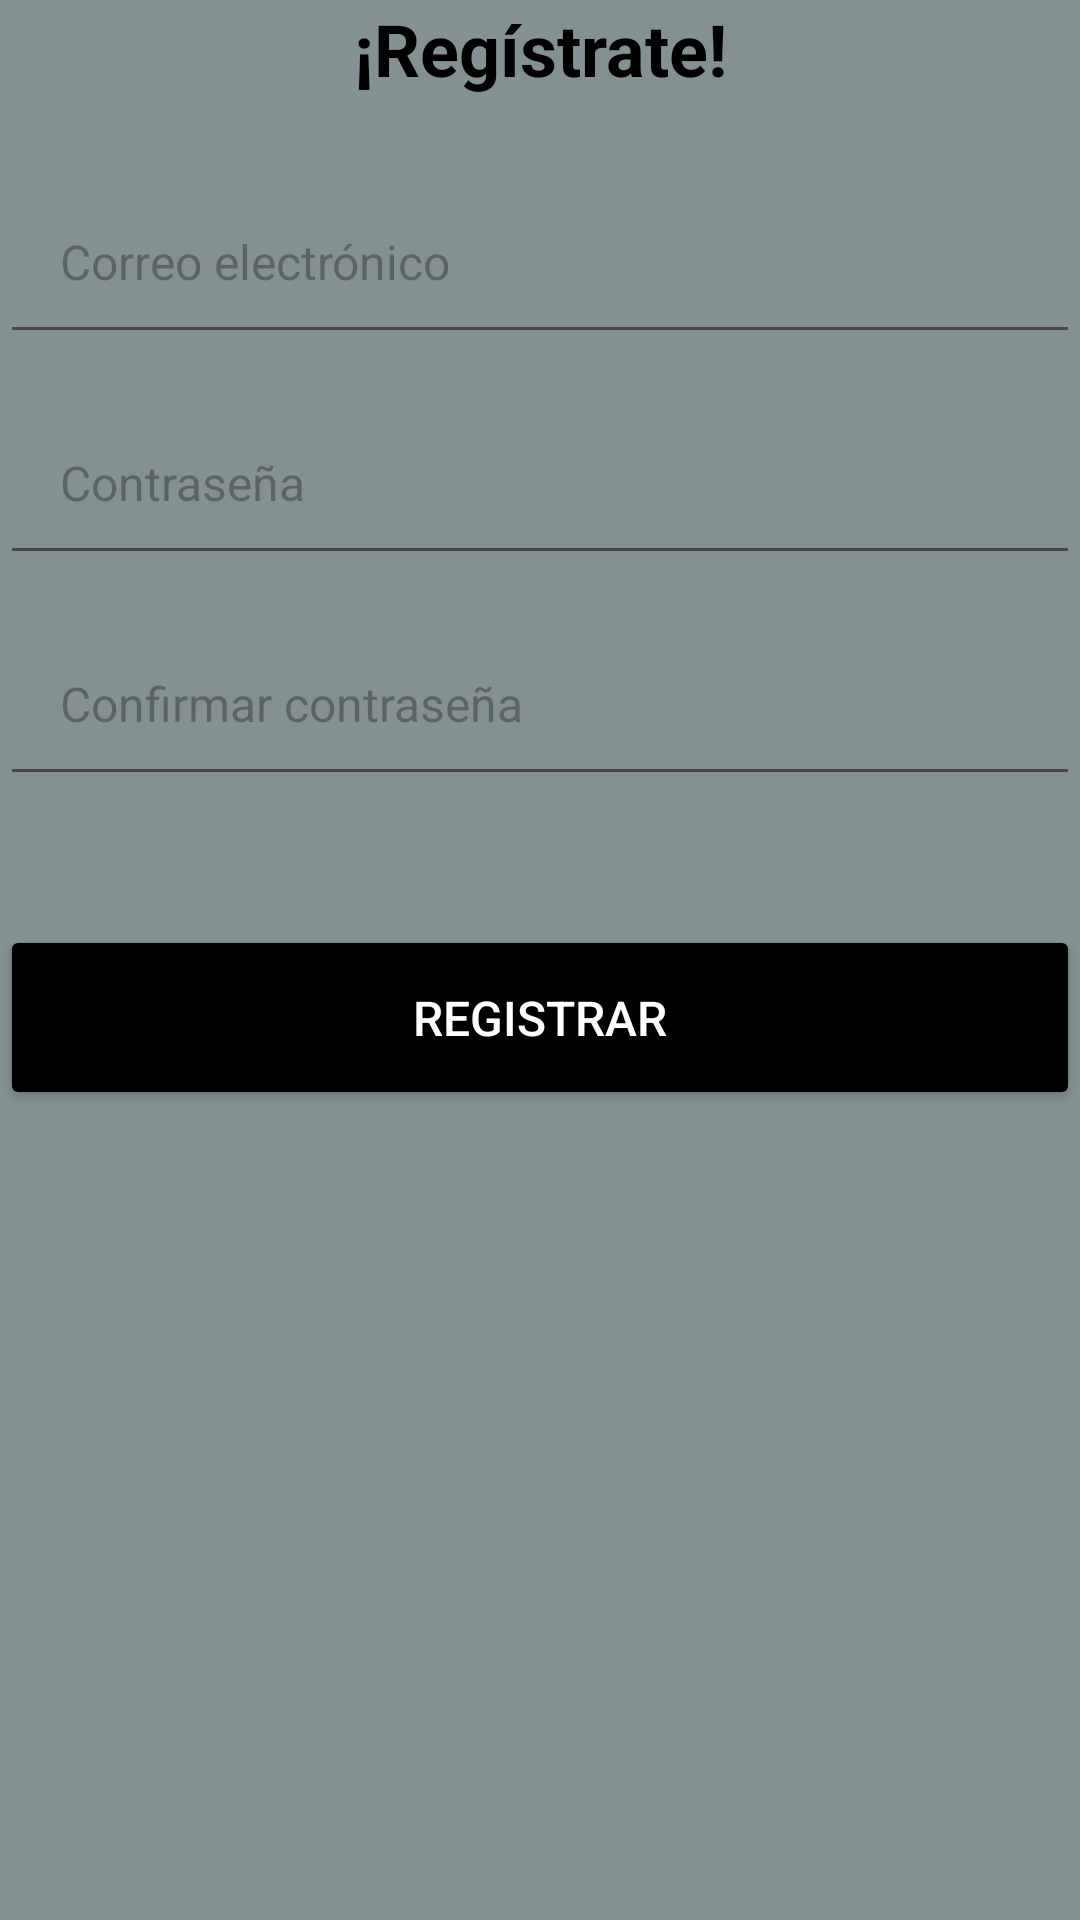

The Android layout XML behind this screen, and the referenced resources:
<!-- AndroidManifest.xml: application theme Theme.PracticaAutenticacionSaucedaR -->
<!-- res/layout/activity_sign_in.xml -->
<?xml version="1.0" encoding="utf-8"?>
<LinearLayout xmlns:android="http://schemas.android.com/apk/res/android"
    xmlns:app="http://schemas.android.com/apk/res-auto"
    xmlns:tools="http://schemas.android.com/tools"
    android:id="@+id/main"
    android:layout_width="match_parent"
    android:layout_height="match_parent"
    android:orientation="vertical"
    android:background="@color/grey"
    tools:context=".SignInActivity">

    <TextView
        android:text="¡Regístrate!"
        android:layout_width="match_parent"
        android:layout_height="wrap_content"
        android:textSize="24sp"
        android:textStyle="bold"
        android:textColor="@color/black"
        android:gravity="center"
        android:layout_marginBottom="24dp"/>

    <EditText
        android:id="@+id/etrEmail"
        android:hint="Correo electrónico"
        android:layout_width="match_parent"
        android:layout_height="wrap_content"
        android:padding="20dp"
        android:textSize="16sp"
        android:layout_marginBottom="12dp"/>

    <EditText
        android:id="@+id/etrPassword"
        android:hint="Contraseña"
        android:inputType="textPassword"
        android:layout_width="match_parent"
        android:layout_height="wrap_content"
        android:padding="20dp"
        android:textSize="16sp"
        android:layout_marginBottom="12dp"/>

    <EditText
        android:id="@+id/etrConfirmPassword"
        android:hint="Confirmar contraseña"
        android:inputType="textPassword"
        android:layout_width="match_parent"
        android:layout_height="wrap_content"
        android:padding="20dp"
        android:textSize="16sp"
        android:layout_marginBottom="12dp"/>

    <TextView
        android:id="@+id/tvrError"
        android:textColor="@color/white"
        android:visibility="invisible"
        android:textSize="14sp"
        android:gravity="center"
        android:layout_width="match_parent"
        android:layout_height="wrap_content"
        android:layout_marginBottom="12dp"/>

    <Button
        android:id="@+id/btnRegister"
        android:text="Registrar"
        android:layout_width="match_parent"
        android:layout_height="wrap_content"
        android:textColor="@color/white"
        android:backgroundTint="@color/black"
        android:textSize="16sp"
        android:padding="20dp"/>

</LinearLayout>
<!-- resources referenced by this layout -->
<resources>
  <color name="black">#FF000000</color>
  <color name="grey">#839192</color>
  <color name="white">#FFFFFFFF</color>
  <style name="Theme.PracticaAutenticacionSaucedaR" parent="Base.Theme.PracticaAutenticacionSaucedaR" />
  <style name="Base.Theme.PracticaAutenticacionSaucedaR" parent="Theme.Material3.DayNight.NoActionBar">
          
          
      </style>
</resources>
